Photos from the image-classification dataset "level_5" in the GitHub repository unica-visual-intelligence-lab/WBC-USID. Its 5 classes are: basophil, esophil, lymphocyte, monocyte, neutrophil.

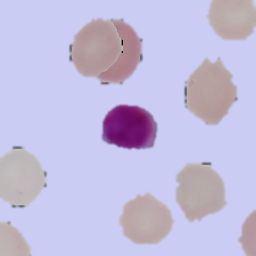
Label: lymphocyte

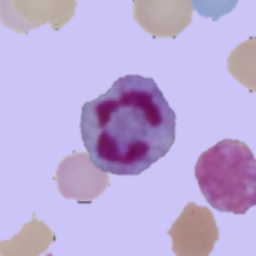
Label: neutrophil

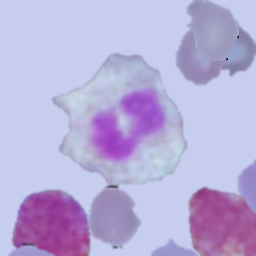
Label: esophil

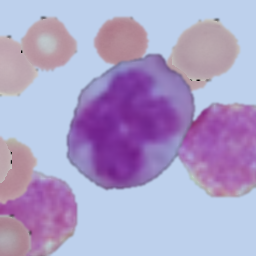
Label: monocyte

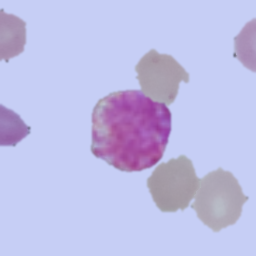
Label: basophil

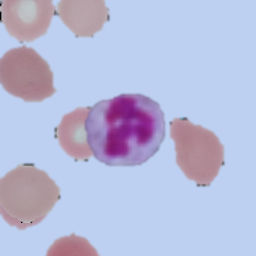
Label: neutrophil
